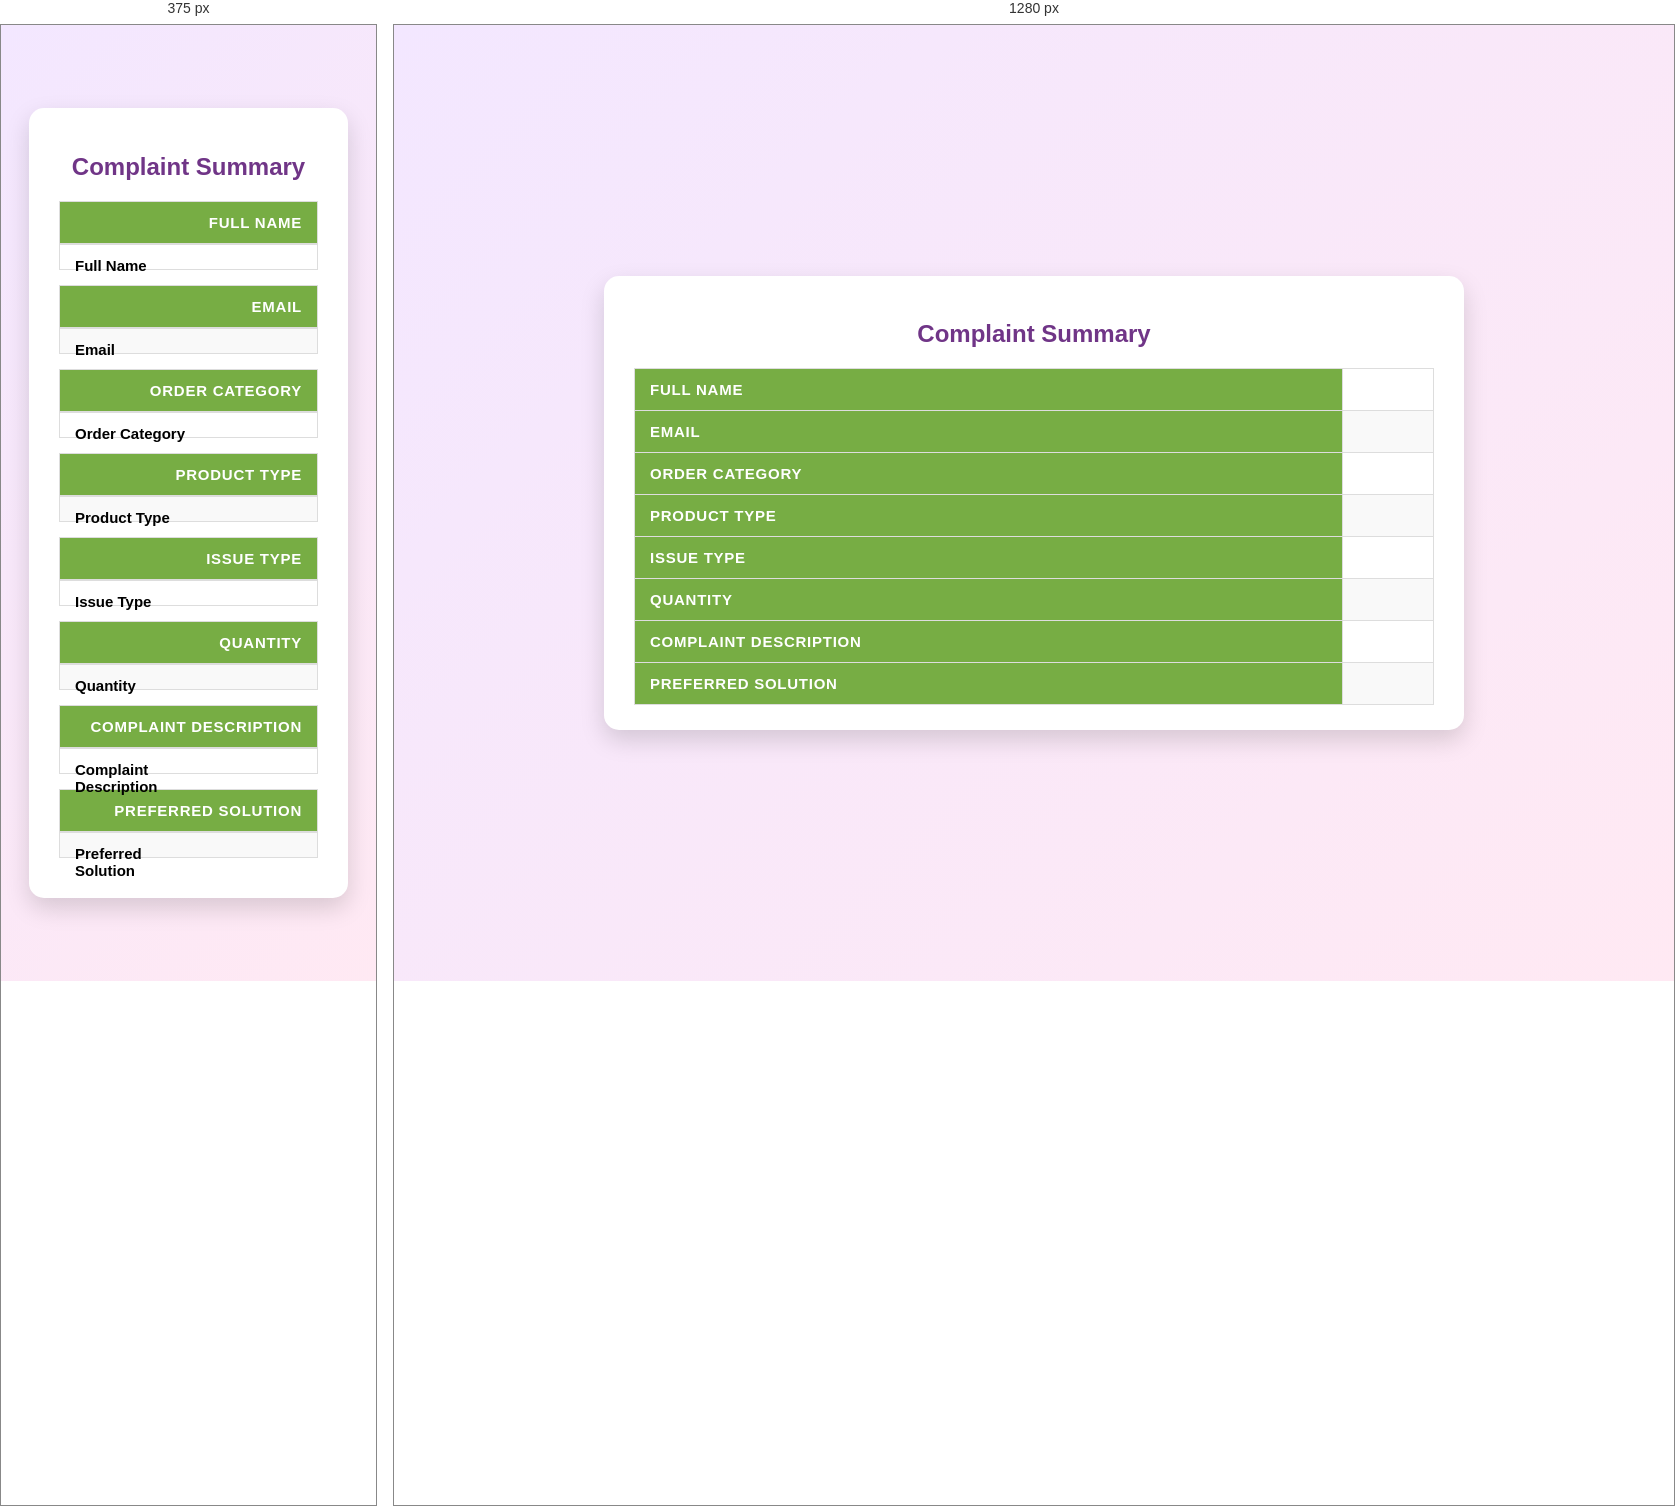
Rendered at 375 px and 1280 px, left to right.

<!-- file: complaint-success.html -->
<!DOCTYPE html>
<html lang="en">
<head>
<meta charset="UTF-8">
<meta name="viewport" content="width=device-width, initial-scale=1.0">
<title>Complaint Summary</title>
<style>
body {
    font-family: 'Segoe UI', sans-serif;
    background: linear-gradient(135deg, #f3e7ff, #ffe9f3);
    display: flex;
    justify-content: center;
    align-items: center;
    min-height: 100vh;
    padding: 20px;
}

.container {
    background: #fff;
    padding: 25px 30px;
    border-radius: 15px;
    box-shadow: 0 10px 25px rgba(0,0,0,0.15);
    width: 100%;
    max-width: 800px;
}

h2 {
    text-align: center;
    color: #703587;
    margin-bottom: 20px;
}

table {
    width: 100%;
    border-collapse: collapse;
    margin-top: 15px;
    font-size: 15px;
}

th, td {
    padding: 12px 15px;
    border: 1px solid #ddd;
    text-align: left;
}

th {
    background: #77ad44;
    color: white;
    text-transform: uppercase;
    letter-spacing: 0.05em;
}

tr:nth-child(even) { background: #f9f9f9; }
tr:hover { background: #f1e6ff; }

@media (max-width: 600px) {
    table, thead, tbody, th, td, tr { display: block; }
    th { text-align: right; }
    tr { margin-bottom: 15px; }
    td { text-align: right; padding-left: 50%; position: relative; }
    td::before {
        content: attr(data-label);
        position: absolute;
        left: 15px;
        width: 45%;
        font-weight: bold;
        text-align: left;
    }
}
</style>
</head>
<body>
<div class="container">
    <h2>Complaint Summary</h2>
    <table>
        <tr><th>Full Name</th><td data-label="Full Name" id="td-fullname"></td></tr>
        <tr><th>Email</th><td data-label="Email" id="td-email"></td></tr>
        <tr><th>Order Category</th><td data-label="Order Category" id="td-category1"></td></tr>
        <tr><th>Product Type</th><td data-label="Product Type" id="td-category2"></td></tr>
        <tr><th>Issue Type</th><td data-label="Issue Type" id="td-category3"></td></tr>
        <tr><th>Quantity</th><td data-label="Quantity" id="td-quantity"></td></tr>
        <tr><th>Complaint Description</th><td data-label="Complaint Description" id="td-description"></td></tr>
        <tr><th>Preferred Solution</th><td data-label="Preferred Solution" id="td-solution"></td></tr>
    </table>
</div>

<script>
// Fill table from localStorage
document.getElementById("td-fullname").textContent = localStorage.getItem("complaintName");
document.getElementById("td-email").textContent = localStorage.getItem("complaintEmail");
document.getElementById("td-category1").textContent = localStorage.getItem("complaintCategory1");
document.getElementById("td-category2").textContent = localStorage.getItem("complaintCategory2");
document.getElementById("td-category3").textContent = localStorage.getItem("complaintCategory3");
document.getElementById("td-quantity").textContent = localStorage.getItem("complaintQuantity");
document.getElementById("td-description").textContent = localStorage.getItem("complaintDescription");
document.getElementById("td-solution").textContent = localStorage.getItem("complaintSolution");
</script>
</body>
</html>